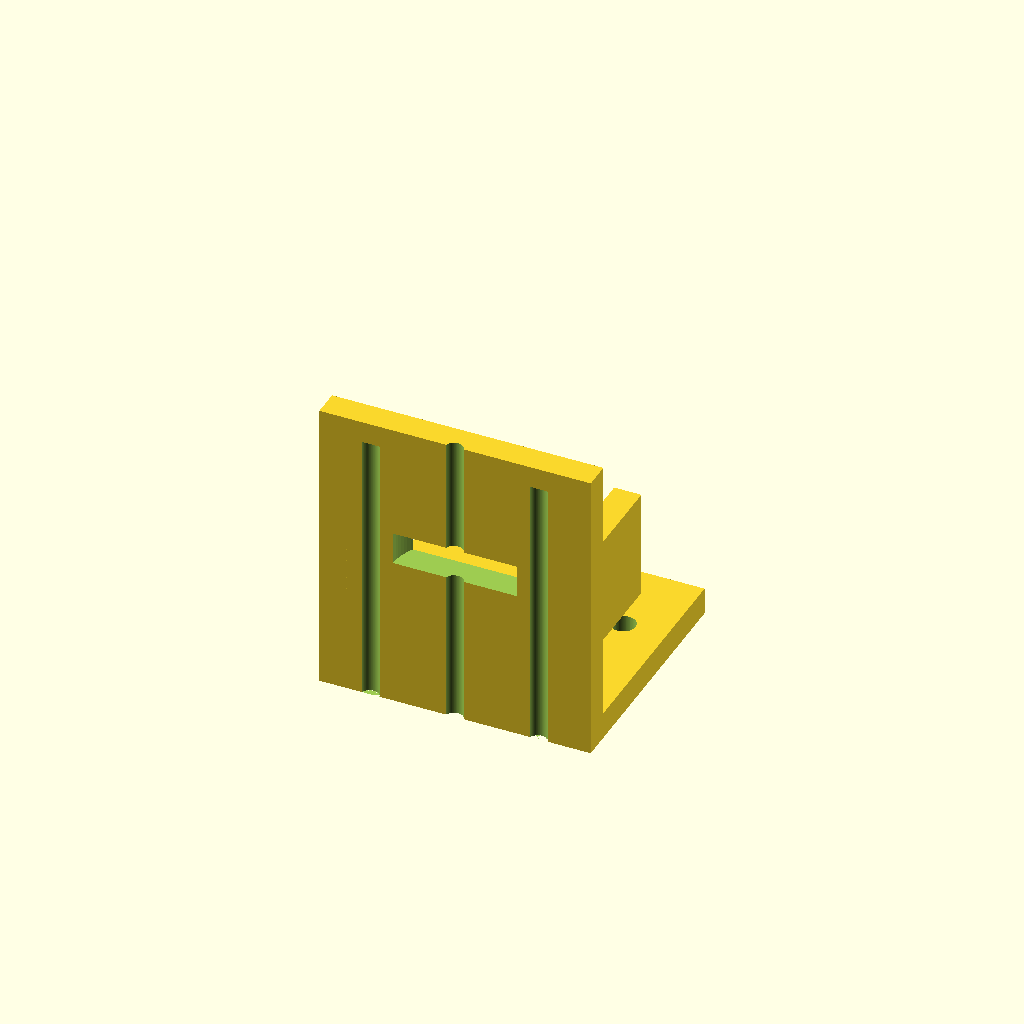
Cell 1 — every parameter at its default value.
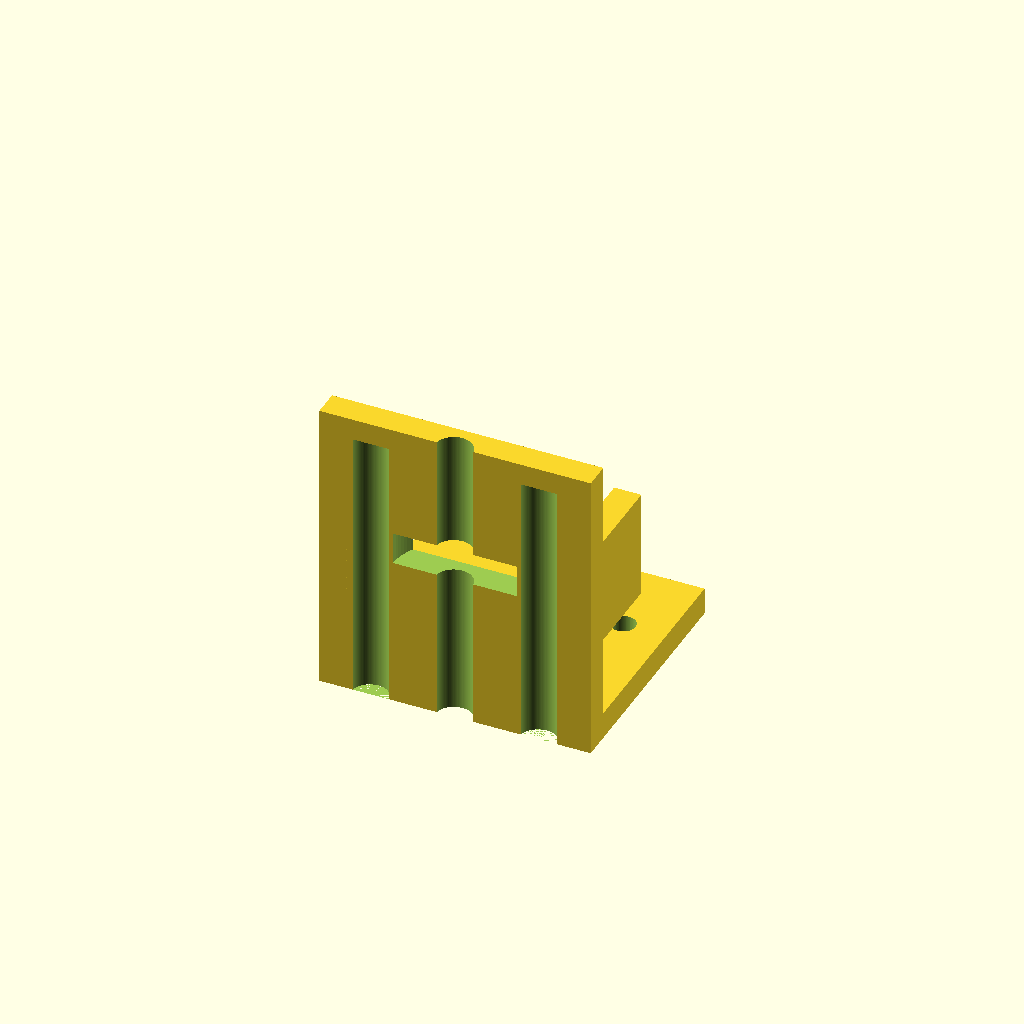
Cell 2: screw_d = 6.8 (everything else at default).
All cells are drawn from one camera (rotation 55°, 0°, 25°, orthographic, colour scheme Cornfield), so only the parameter changes between them.
Source of the model, bench/results/gpu-v10-g6/code/scadcoder-v10/nema17_motor_bracket_s0_a1.scad:
// L-shaped mounting bracket for NEMA 17 stepper motor (syringe pump)
// Print orientation: base plate on bed, motor plate building upward

$fn = 96;

// ---- Base plate ----
base_x0 = -25; base_x1 = 25;   // x span of base plate
base_y0 = 0;   base_y1 = 45;  // y span of base plate
base_z0 = 0;   base_z1 = 5;   // base plate thickness

// ---- M4 through-holes in base ----
hole_m4_x  = -17; hole_m4_y = 30;
hole_m4_x2 =  17; hole_m4_y2 = 30;
hole_d4    = 4.5;

// ---- Motor plate ----
motor_x0 = -25; motor_x1 = 25; // x span of motor plate
motor_y0 = 0;   motor_y1 = 5;  // y span (tangent to base)
motor_z0 = 5;   motor_z1 = 55; // plate thickness (z 0..50 + overlap)

// ---- Boss hole ----
boss_d   = 23;   // boss hole diameter
boss_x   = 0;    // boss hole x centre
boss_z   = 28;   // boss hole z centre

// ---- M3 screw holes ----
screw_d  = 3.4;  // M3 hole diameter
screw_n  = 4;    // number of screw holes
screw_r  = 15.5; // circumradius of square pattern (31 mm side)

// ---- Gussets ----
gusset_t = 5;    // gusset thickness
gusset_a = 20;   // gusset leg along +Y
gusset_b = 20;   // gusset leg along +Z
gusset_x0 = -25; // left edge x
gusset_x1 =  25; // right edge x

// ---- Misc ----
eps = 0.5;       // cutter overshoot

difference() {
    union() {
        // Base plate
        translate([base_x0, base_y0, base_z0])
            cube([base_x1 - base_x0, base_y1 - base_y0, base_z1 - base_z0]);

        // Motor plate
        translate([motor_x0, motor_y0, motor_z0])
            cube([motor_x1 - motor_x0, motor_y1 - motor_y0, motor_z1 - motor_z0]);

        // Gussets (right triangle in YZ, flush with left/right edges)
        for (sx = [-1, 1])
            translate([sx > 0 ? gusset_x1 - gusset_t : gusset_x0,
                       gusset_a, gusset_b])
                rotate([90, 0, 0])
                    cube([gusset_t, gusset_a, gusset_b]);
    }

    // M4 holes in base
    for (i = [0, 1])
        translate([(i == 0 ? hole_m4_x : hole_m4_x2),
                   (i == 0 ? hole_m4_y : hole_m4_y2),
                   -eps])
            cylinder(d = hole_d4, h = base_z1 - base_z0 + 2 * eps);

    // Boss hole through motor plate
    translate([boss_x, -eps, boss_z])
        cylinder(d = boss_d, h = motor_y1 - motor_y0 + 2 * eps);

    // M3 screw holes
    for (j = [0 : screw_n - 1]) {
        a = screw_r * cos(j * 90);
        b = screw_r * sin(j * 90);
        translate([a, motor_y0 - eps, b])
            cylinder(d = screw_d, h = motor_z1 - motor_z0 + 2 * eps);
    }
}
Parameter table extracted from the source (name, type, default, range or options):
hole_d4: number, default 4.5
boss_d: number, default 23
boss_x: number, default 0
boss_z: number, default 28
screw_d: number, default 3.4
screw_n: number, default 4
screw_r: number, default 15.5
gusset_t: number, default 5
gusset_a: number, default 20
gusset_b: number, default 20
gusset_x0: number, default -25
gusset_x1: number, default 25
eps: number, default 0.5
